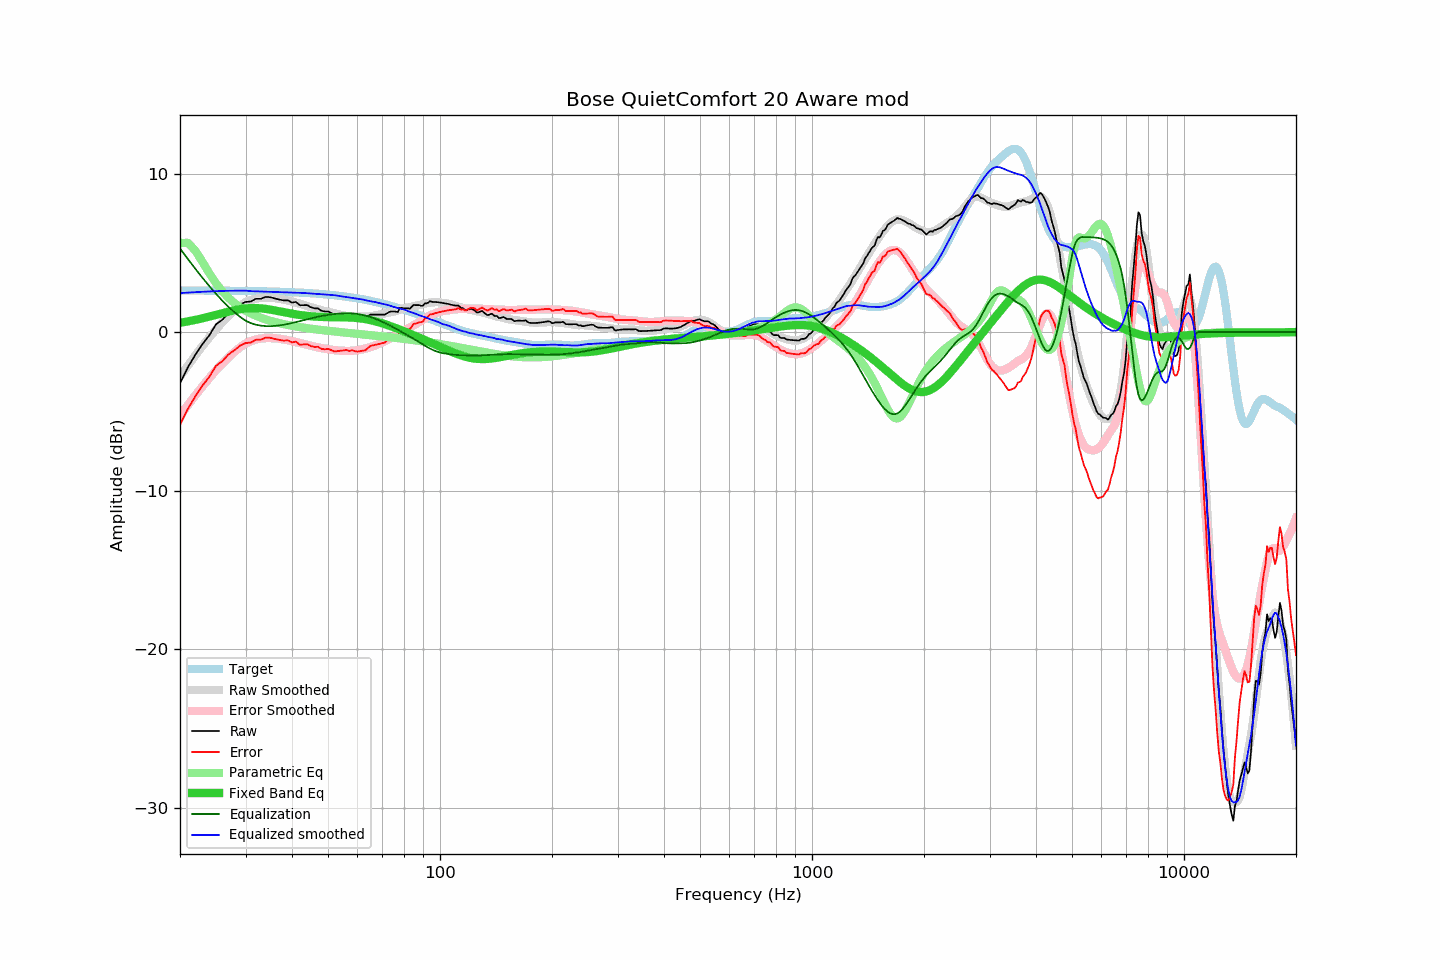

The table this chart was drawn from, first rows:
frequency, raw, error, smoothed, error_smoothed, equalization, parametric_eq, equalized_raw, equalized_smoothed, target
20, -3.22, -5.85, -2.82, -5.28, 5.28, 0.59, 2.06, 2.46, 2.63
21, -2.22, -4.84, -2.12, -4.61, 4.61, 0.67, 2.39, 2.49, 2.62
22, -1.43, -4.05, -1.47, -3.99, 3.99, 0.77, 2.56, 2.52, 2.62
23, -0.75, -3.37, -0.87, -3.42, 3.42, 0.87, 2.67, 2.54, 2.62
24, -0.19, -2.81, -0.33, -2.89, 2.89, 0.98, 2.70, 2.56, 2.62
25, 0.49, -2.12, 0.17, -2.41, 2.41, 1.09, 2.90, 2.58, 2.61
26, 0.78, -1.83, 0.62, -1.98, 1.98, 1.19, 2.76, 2.59, 2.61
27, 1.20, -1.41, 1.01, -1.59, 1.59, 1.29, 2.79, 2.60, 2.61
28, 1.45, -1.15, 1.36, -1.25, 1.25, 1.38, 2.70, 2.61, 2.60
29, 1.74, -0.86, 1.65, -0.96, 0.96, 1.44, 2.70, 2.61, 2.60
30, 1.90, -0.69, 1.89, -0.72, 0.72, 1.49, 2.62, 2.61, 2.59
31, 1.93, -0.66, 2.01, -0.57, 0.57, 1.51, 2.50, 2.58, 2.59
32, 2.10, -0.48, 2.11, -0.46, 0.46, 1.52, 2.56, 2.57, 2.58
33, 2.10, -0.48, 2.16, -0.40, 0.40, 1.50, 2.50, 2.56, 2.58
34, 2.22, -0.35, 2.17, -0.38, 0.38, 1.46, 2.60, 2.55, 2.57
35, 2.20, -0.36, 2.16, -0.37, 0.37, 1.42, 2.57, 2.54, 2.56
36, 2.12, -0.43, 2.15, -0.39, 0.39, 1.37, 2.51, 2.53, 2.55
37, 2.05, -0.49, 2.10, -0.42, 0.42, 1.31, 2.47, 2.52, 2.54
38, 2.00, -0.54, 2.05, -0.46, 0.46, 1.26, 2.46, 2.52, 2.54
39, 2.00, -0.53, 1.99, -0.51, 0.51, 1.21, 2.51, 2.51, 2.53
40, 1.86, -0.65, 1.93, -0.57, 0.57, 1.16, 2.43, 2.50, 2.51
41, 1.90, -0.60, 1.86, -0.63, 0.63, 1.12, 2.53, 2.49, 2.50
42, 1.69, -0.80, 1.79, -0.69, 0.69, 1.08, 2.38, 2.48, 2.49
43, 1.70, -0.78, 1.72, -0.75, 0.75, 1.05, 2.45, 2.47, 2.48
44, 1.70, -0.76, 1.64, -0.81, 0.81, 1.02, 2.51, 2.45, 2.46
45, 1.56, -0.89, 1.57, -0.87, 0.87, 1.00, 2.43, 2.43, 2.45
46, 1.50, -0.93, 1.50, -0.92, 0.92, 0.98, 2.42, 2.42, 2.43
47, 1.49, -0.93, 1.44, -0.97, 0.97, 0.97, 2.46, 2.41, 2.42
48, 1.34, -1.06, 1.38, -1.01, 1.01, 0.95, 2.35, 2.39, 2.40
49, 1.30, -1.08, 1.32, -1.05, 1.05, 0.95, 2.35, 2.37, 2.38
50, 1.30, -1.06, 1.28, -1.08, 1.08, 0.94, 2.38, 2.36, 2.36
51, 1.21, -1.13, 1.23, -1.11, 1.11, 0.94, 2.32, 2.34, 2.34
52, 1.10, -1.22, 1.18, -1.14, 1.14, 0.94, 2.24, 2.32, 2.32
53, 1.10, -1.20, 1.14, -1.16, 1.16, 0.94, 2.26, 2.30, 2.30
54, 1.10, -1.18, 1.09, -1.17, 1.17, 0.93, 2.27, 2.26, 2.28
55, 1.10, -1.16, 1.05, -1.19, 1.19, 0.93, 2.29, 2.23, 2.26
56, 1.10, -1.13, 1.01, -1.19, 1.19, 0.93, 2.29, 2.21, 2.23
57, 1.01, -1.20, 0.99, -1.19, 1.19, 0.92, 2.20, 2.18, 2.21
58, 1.03, -1.15, 0.98, -1.18, 1.18, 0.91, 2.21, 2.16, 2.18
59, 0.95, -1.20, 0.96, -1.16, 1.16, 0.90, 2.11, 2.13, 2.15
60, 0.89, -1.23, 0.96, -1.14, 1.14, 0.88, 2.03, 2.10, 2.12
61, 0.89, -1.21, 0.97, -1.12, 1.12, 0.86, 2.01, 2.08, 2.10
62, 0.89, -1.18, 0.97, -1.08, 1.08, 0.84, 1.97, 2.05, 2.07
63, 0.89, -1.15, 0.97, -1.04, 1.04, 0.82, 1.93, 2.01, 2.04
64, 1.00, -1.00, 0.98, -1.00, 1.00, 0.79, 2.00, 1.98, 2.00
65, 1.10, -0.87, 0.99, -0.95, 0.95, 0.75, 2.05, 1.94, 1.97
66, 1.10, -0.84, 1.02, -0.90, 0.90, 0.72, 2.00, 1.92, 1.94
67, 1.10, -0.81, 1.06, -0.84, 0.84, 0.68, 1.94, 1.90, 1.90
68, 1.10, -0.77, 1.07, -0.78, 0.78, 0.64, 1.88, 1.85, 1.87
69, 1.10, -0.74, 1.11, -0.71, 0.71, 0.59, 1.81, 1.82, 1.84
70, 1.10, -0.70, 1.14, -0.65, 0.65, 0.55, 1.75, 1.79, 1.80
71, 1.10, -0.66, 1.18, -0.58, 0.58, 0.50, 1.68, 1.76, 1.76
72, 1.18, -0.55, 1.21, -0.51, 0.51, 0.45, 1.69, 1.72, 1.73
73, 1.27, -0.42, 1.24, -0.44, 0.44, 0.41, 1.71, 1.69, 1.69
74, 1.30, -0.35, 1.27, -0.37, 0.37, 0.36, 1.67, 1.64, 1.65
75, 1.30, -0.31, 1.29, -0.30, 0.30, 0.31, 1.60, 1.59, 1.61
76, 1.29, -0.28, 1.33, -0.23, 0.23, 0.26, 1.52, 1.55, 1.57
77, 1.26, -0.27, 1.37, -0.15, 0.15, 0.21, 1.41, 1.52, 1.53
78, 1.54, 0.05, 1.41, -0.08, 0.08, 0.15, 1.62, 1.48, 1.49
79, 1.52, 0.07, 1.45, 0.00, -0.00, 0.10, 1.52, 1.45, 1.45
... 553 more rows
